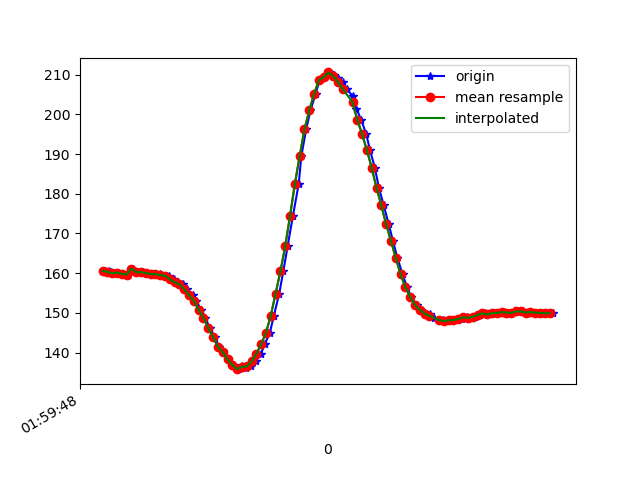

The table this chart was drawn from, first rows:
1617847188870, 542832480428478, 160.54688, -240.42969, -58.203125
1617847188886, 542832501030358, 160.4, -240.3, -58.89
1617847188895, 542832519251577, 160.3, -240.6, -58.5
1617847188907, 542832538418955, 160, -240.1, -58.01
1617847188924, 542832557403206, 160.2, -240.5, -58.01
1617847188943, 542832576509543, 159.9, -240.3, -58.3
1617847188966, 542832595615879, 159.7, -240.2, -57.91
1617847188985, 542832614691694, 161.1, -240.2, -58.5
1617847189009, 542832635415659, 160.3, -240.2, -58.69
1617847189028, 542832653026451, 160.3, -240.2, -58.2
1617847189045, 542832672407479, 160.1, -240.1, -58.59
1617847189061, 542832691635901, 159.8, -241.2, -58.69
1617847189080, 542832710437024, 159.8, -241.6, -58.98
1617847189100, 542832729634924, 159.8, -240.9, -58.3
1617847189116, 542832748588654, 159.3, -241, -58.98
1617847189135, 542832767756033, 159.4, -241.3, -59.38
1617847189157, 542832786801326, 158.5, -241.8, -58.69
1617847189176, 542832805877141, 157.7, -242, -58.5
1617847189195, 542832824983477, 157.2, -242.1, -58.3
1617847189210, 542832844089814, 156, -243.2, -57.52
1617847189235, 542832863135107, 154.5, -244.5, -57.81
1617847189249, 542832882210922, 153, -246.1, -58.01
1617847189271, 542832901317258, 150.8, -247.6, -57.32
1617847189288, 542832920332031, 148.7, -249, -56.15
1617847189306, 542832939346803, 146.2, -250.0, -54.79
1617847189329, 542832958422618, 143.8, -251.9, -53.61
1617847189344, 542832977467912, 141.5, -253.1, -52.34
1617847189363, 542832996482684, 140, -255.1, -51.76
1617847189384, 542833015466935, 138.3, -256.2, -49.9
1617847189405, 542833034481707, 136.9, -256.8, -49.32
1617847189428, 542833053801693, 135.8, -256.7, -47.85
1617847189440, 542833072816465, 136.7, -256.2, -46.78
1617847189458, 542833091831237, 136.1, -256, -46
1617847189479, 542833110998616, 136.5, -254, -46.19
1617847189497, 542833129982867, 137.8, -252.6, -46.48
1617847189519, 542833149058682, 139.7, -251.6, -47.75
1617847189535, 542833168103976, 142.1, -250.7, -50.0
1617847189556, 542833187149269, 145, -248.3, -51.37
1617847189573, 542833206316648, 149.3, -245.6, -53.03
1617847189595, 542833225209335, 154.9, -242.5, -55.08
1617847189612, 542833244285150, 160.4, -239.3, -56.05
1617847189630, 542833263360965, 166.8, -236.6, -55.86
1617847189652, 542833282406259, 174.4, -233.5, -57.52
1617847189676, 542833301543116, 182.4, -232.8, -58.2
1617847189687, 542833320527367, 189.5, -231.9, -58.01
1617847189707, 542833339572661, 196.2, -232.4, -57.62
1617847189725, 542833358617954, 201, -233.2, -56.84
1617847189746, 542833377602205, 205.1, -232, -55.47
1617847189763, 542833396678020, 208.6, -231.9, -53.12
1617847189784, 542833415784356, 209.4, -231, -52.93
1617847189802, 542833434707565, 210.5, -231.1, -51.66
1617847189821, 542833453722337, 210, -229.3, -49.8
1617847189839, 542833472767631, 209.2, -228.1, -49.51
1617847189859, 542833491873967, 208.1, -227.1, -47.56
1617847189877, 542833510888739, 206.3, -226.1, -46.78
1617847189900, 542833529934033, 204.6, -226.1, -47.85
1617847189916, 542833548979327, 201.5, -226.6, -50.29
1617847189936, 542833568085663, 198.6, -228, -52.64
1617847189957, 542833587100435, 195, -229.3, -54.88
1617847189973, 542833606359378, 190.9, -230.8, -56.93
1617847189993, 542833625252065, 186.5, -232, -58.2
... 39 more rows
